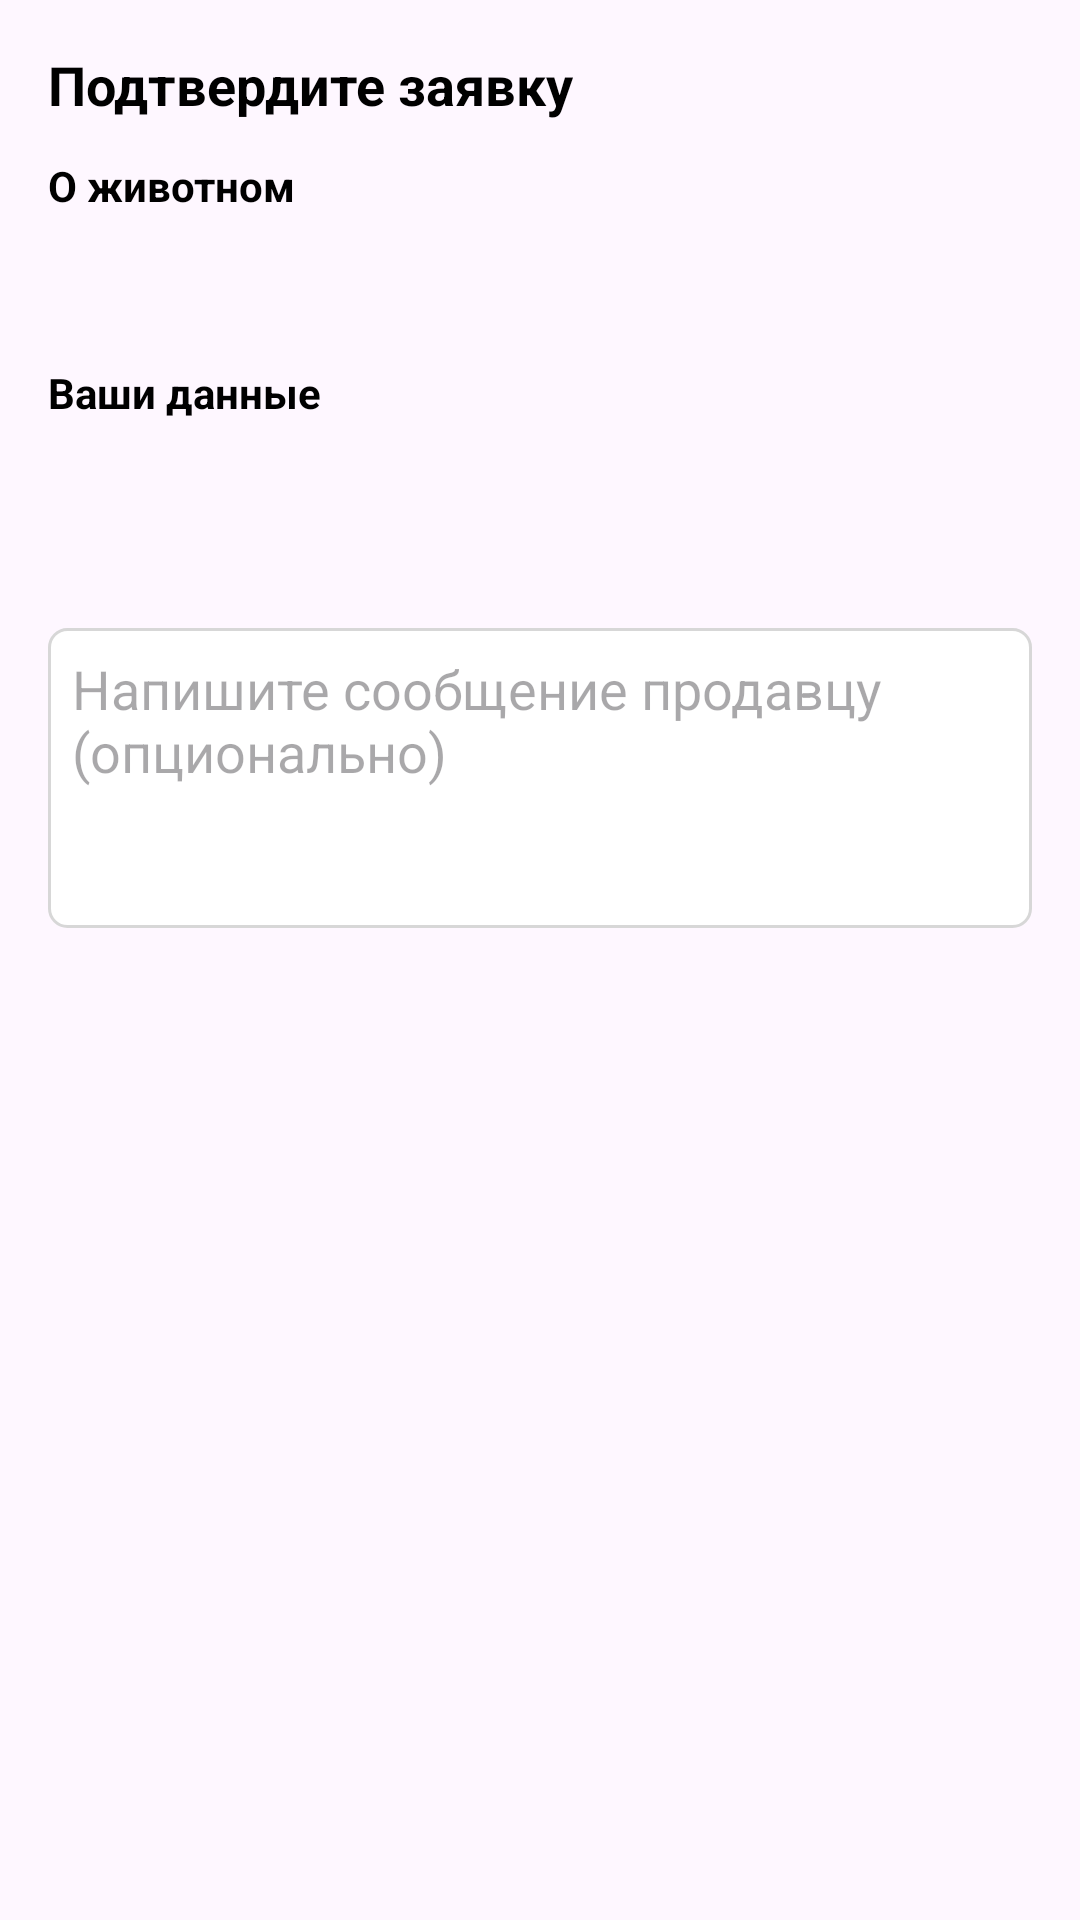

Write the Android layout XML for this screen, with the resource values it uses.
<!-- AndroidManifest.xml: application theme Theme.PetLink -->
<!-- res/layout/dialog_application_confirm.xml -->
<?xml version="1.0" encoding="utf-8"?>
<ScrollView xmlns:android="http://schemas.android.com/apk/res/android"
    android:layout_width="match_parent"
    android:layout_height="wrap_content">

    <LinearLayout
        android:layout_width="match_parent"
        android:layout_height="wrap_content"
        android:orientation="vertical"
        android:padding="16dp">

        <TextView
            android:id="@+id/tvDialogTitle"
            android:layout_width="wrap_content"
            android:layout_height="wrap_content"
            android:text="Подтвердите заявку"
            android:textSize="18sp"
            android:textStyle="bold"
            android:textColor="#000"/>

        <TextView
            android:layout_width="wrap_content"
            android:layout_height="wrap_content"
            android:text="О животном"
            android:textStyle="bold"
            android:layout_marginTop="12dp"
            android:textColor="#000"/>

        <TextView
            android:id="@+id/tvAnimalNameConfirm"
            android:layout_width="wrap_content"
            android:layout_height="wrap_content"
            android:textColor="#000"/>

        <TextView
            android:id="@+id/tvSellerInfoConfirm"
            android:layout_width="wrap_content"
            android:layout_height="wrap_content"
            android:textColor="#000"/>

        <TextView
            android:layout_width="wrap_content"
            android:layout_height="wrap_content"
            android:text="Ваши данные"
            android:textStyle="bold"
            android:layout_marginTop="12dp"
            android:textColor="#000"/>

        <TextView
            android:id="@+id/tvBuyerNameConfirm"
            android:layout_width="wrap_content"
            android:layout_height="wrap_content"
            android:textColor="#000"/>

        <TextView
            android:id="@+id/tvBuyerPhoneConfirm"
            android:layout_width="wrap_content"
            android:layout_height="wrap_content"
            android:textColor="#000"/>

        <TextView
            android:id="@+id/tvBuyerAddressConfirm"
            android:layout_width="wrap_content"
            android:layout_height="wrap_content"
            android:textColor="#000"/>

        <EditText
            android:id="@+id/etMessageConfirm"
            android:layout_width="match_parent"
            android:layout_height="100dp"
            android:hint="Напишите сообщение продавцу (опционально)"
            android:maxLength="500"
            android:gravity="top|start"
            android:background="@drawable/edittext_rounded_border"
            android:layout_marginTop="12dp"
            android:padding="8dp"/>

    </LinearLayout>
</ScrollView>
<!-- resources referenced by this layout -->
<resources>
  <!-- drawable edittext_rounded_border (drawable) -->
  <?xml version="1.0" encoding="utf-8"?>
  <shape xmlns:android="http://schemas.android.com/apk/res/android"
      android:shape="rectangle">
      <solid android:color="#FFFFFF" />
      <corners android:radius="6dp" />
      <stroke android:width="1dp" android:color="#D7D7D7" />
  </shape>
  <style name="Theme.PetLink" parent="Base.Theme.PetLink" />
  <style name="Base.Theme.PetLink" parent="Theme.Material3.DayNight.NoActionBar">
          
          
      </style>
</resources>
